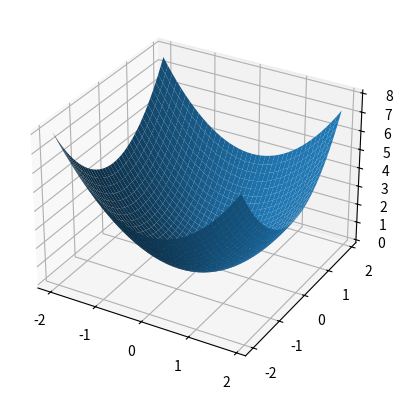

Source code (Python):
import matplotlib.pyplot as plt
import numpy as np


def fun(x, y):
    return np.power(x, 2) + np.power(y, 2)


fig = plt.figure()
ax = fig.add_subplot(111, projection="3d")
x = np.arange(-2, 2, 0.1)
y = np.arange(-2, 2, 0.1)
x, y = np.meshgrid(x, y)
z = fun(x, y)
ax.plot_surface(x, y, z)
plt.show()
